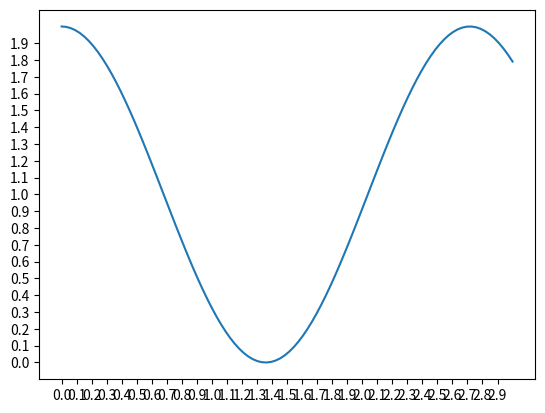

The script that saved this image:
import numpy as np
import matplotlib.pyplot as plt 

L = 1000
D = 0.25
Lambda = 1550e-9
n = 1.46
P0 = 1
c = 3e8
omega = np.linspace(0, 3, 100)
P = 2*(np.cos((2*np.pi/Lambda) * (D*L/(c*n)) * (omega/2) )**2) * P0 


fig, ax = plt.subplots()
ax.plot(omega, P)
plt.yticks(np.arange(min(P), max(P), 0.1))
plt.xticks(np.arange(min(omega), max(omega), 0.1))
plt.show()
t = 23*60*60 + 56*60 # 86160sekunder for den at dreje om jorden
rotation_jorden = 360/t # 0.004178 rad/s


print(rotation_jorden) 
